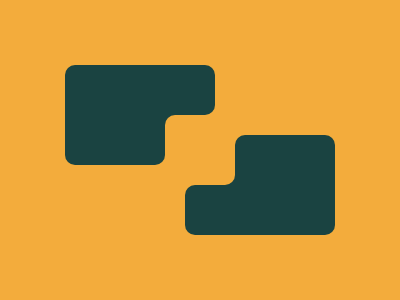

Recreate this image using only HTML and CSS.

<div class="a"></div>
<div class="a b"></div>
<div class="c"></div>
<div class="d"></div>
<div class="d e"></div>
<div class="f"></div>
<div class="f g"></div>
<style>
  body {
    margin: 0;
    background: #f3ac3c;
  }
  .a {
    width: 150px;
    height: 50px;
    background: #1a4341;
    border-radius: 10px 10px 10px 0;
    position: absolute;
    left: 65px;
    top: 65px;
  }
  .b {
    left: 185px;
    top: 185px;
    border-radius: 10px 0 10px 10px;
  }
  .c {
    width: 70px;
    height: 70px;
    background: #f3ac3c;
    border-radius: 10px 0 10px 0;
    position: absolute;
    left: 165px;
    top: 115px;
  }
  .d {
    width: 100px;
    height: 50px;
    background: #1a4341;
    position: absolute;
    left: 65px;
    top: 115px;
    border-radius: 0 0 10px 10px;
    z-index: -1;
  }
  .e {
    left: 235px;
    top: 135px;
    border-radius: 10px 10px 0 0;
  }
  .f {
    width: 50px;
    height: 50px;
    background: #1a4341;
    z-index: -1;
    position: absolute;
    left: 140px;
    top: 90px;
  }
  .g {
    left: 200px;
    top: 170px;
  }
</style>
